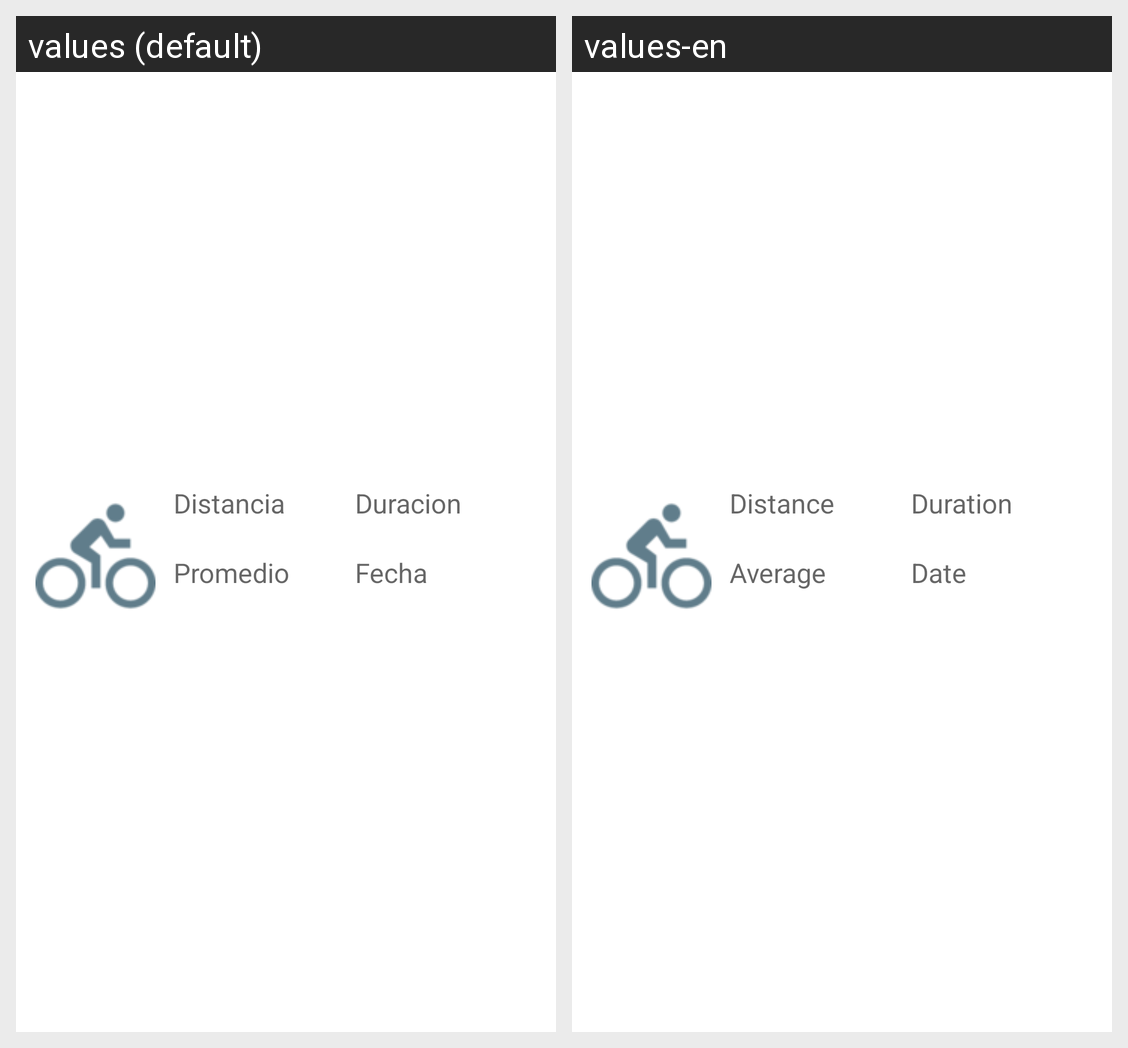

Translations of the strings shown on this Android screen, per locale in the grid:
Android screen res/layout/activity_item.xml rendered under 2 locales, left to right: values (default), values-en. Device: Nexus 5 (rendered at 1080×1920; each locale shown at half size, 540×960, under a caption strip naming it); theme Theme.MaterialComponents.DayNight.NoActionBar.
Strings drawn on this screen, with the default value and each locale's value (text and hints the layout hard-codes, and strings that could not be matched under every locale, appear in the picture but are not listed):

distance_title
  values: Distancia
  values-en: Distance

avg_title
  values: Promedio
  values-en: Average

duration_title
  values: Duracion
  values-en: Duration

date_title
  values: Fecha
  values-en: Date
